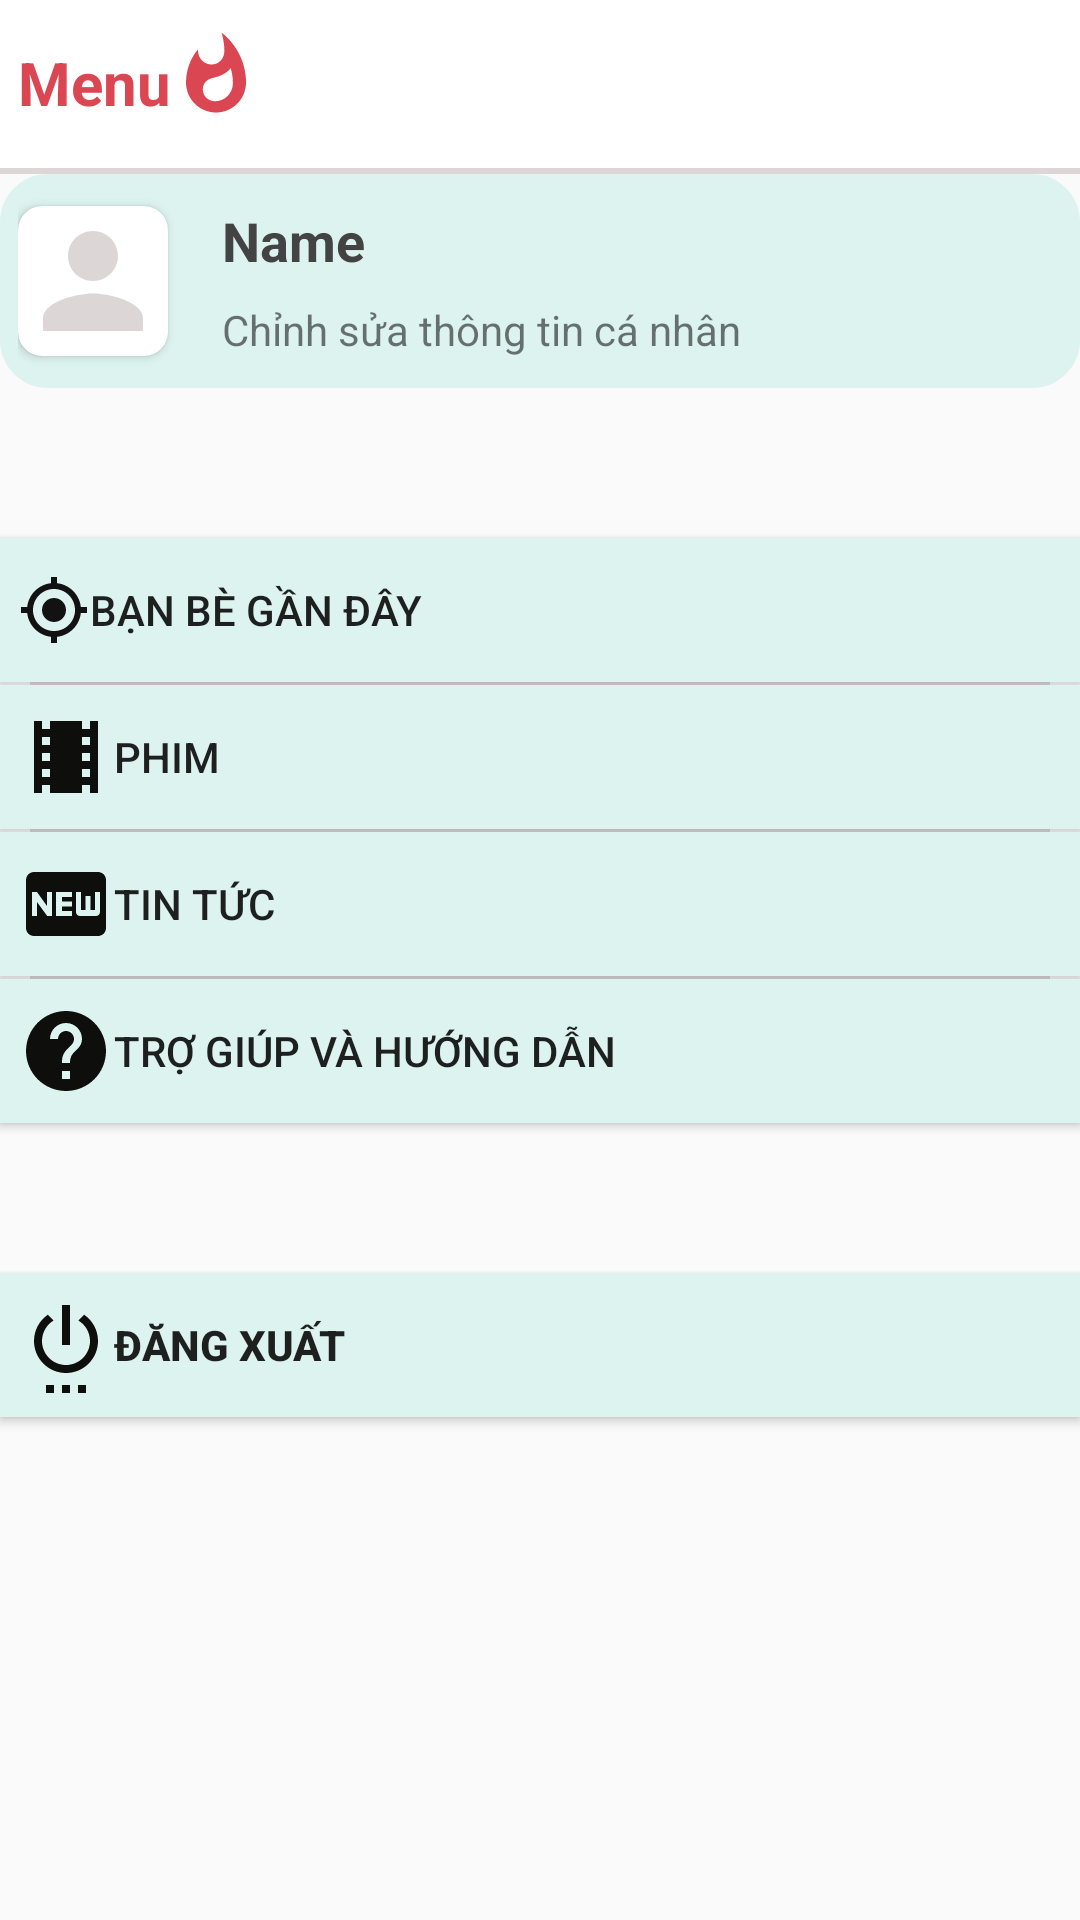

Android layout source for this screen:
<!-- AndroidManifest.xml: application theme AppTheme -->
<!-- res/layout/fragment_setting.xml -->
<?xml version="1.0" encoding="utf-8"?>
<androidx.constraintlayout.widget.ConstraintLayout xmlns:android="http://schemas.android.com/apk/res/android"
    xmlns:app="http://schemas.android.com/apk/res-auto"
    android:layout_width="match_parent"
    android:layout_height="match_parent">

    <include
        android:id="@+id/tbHeader"
        layout="@layout/app_bar_main"
        app:layout_constraintTop_toTopOf="parent" />

    <TextView
        android:id="@+id/tvNameApp"
        android:layout_width="wrap_content"
        android:layout_height="wrap_content"
        android:layout_marginStart="6dp"
        android:layout_marginTop="14dp"
        android:text="Menu"
        android:textColor="@color/pink"
        android:textSize="20sp"
        android:textStyle="bold"
        app:layout_constraintStart_toStartOf="parent"
        app:layout_constraintTop_toTopOf="parent" />

    <ImageView
        android:layout_width="30dp"
        android:layout_height="30dp"
        android:layout_marginTop="10dp"
        android:background="@drawable/ic_logo_24dp"
        app:layout_constraintStart_toEndOf="@+id/tvNameApp"
        app:layout_constraintTop_toTopOf="parent" />

    <LinearLayout
        android:id="@+id/llInformation"
        android:layout_width="match_parent"
        android:layout_height="wrap_content"
        android:background="@drawable/btn_status"
        android:orientation="horizontal"
        android:padding="6dp"
        app:layout_constraintStart_toStartOf="parent"
        app:layout_constraintTop_toBottomOf="@+id/tbHeader">

        <androidx.cardview.widget.CardView
            android:id="@+id/cvImageUser"
            android:layout_width="50dp"
            android:layout_height="50dp"
            android:layout_gravity="center_vertical"
            app:cardCornerRadius="8dp">

            <ImageView
                android:id="@+id/ivUser"
                android:layout_width="50dp"
                android:layout_height="50dp"
                android:src="@drawable/ic_person" />
        </androidx.cardview.widget.CardView>

        <LinearLayout

            android:layout_width="wrap_content"
            android:layout_height="wrap_content"
            android:orientation="vertical">

            <TextView
                android:id="@+id/tvNameUserSetting"
                style="@style/welcome_text_large"
                android:layout_width="wrap_content"
                android:layout_height="wrap_content"
                android:layout_marginLeft="14dp"
                android:padding="4dp"
                android:text="Name"
                android:textSize="18sp" />

            <TextView
                android:layout_width="wrap_content"
                android:layout_height="wrap_content"
                android:layout_marginLeft="14dp"
                android:padding="4dp"
                android:text="Chỉnh sửa thông tin cá nhân"
                android:textSize="14sp" />
        </LinearLayout>
    </LinearLayout>

    <View
        android:id="@+id/v1"
        android:layout_width="match_parent"
        android:layout_height="50dp"
        app:layout_constraintEnd_toEndOf="parent"
        app:layout_constraintStart_toStartOf="parent"
        app:layout_constraintTop_toBottomOf="@+id/llInformation" />

    <Button
        android:id="@+id/btnYouNearHear"
        android:layout_width="match_parent"
        android:layout_height="wrap_content"
        android:background="@drawable/click_rv"
        android:drawableLeft="@drawable/ic_gps"
        android:gravity="center_vertical"
        android:orientation="horizontal"
        android:padding="6dp"
        android:text="Bạn bè gần đây"
        app:layout_constraintStart_toStartOf="parent"
        app:layout_constraintTop_toBottomOf="@+id/v1"></Button>

    <View
        android:id="@+id/v2"
        android:layout_width="match_parent"
        android:layout_height="1dp"
        android:layout_marginLeft="10dp"
        android:layout_marginRight="10dp"
        android:background="@color/gray"
        app:layout_constraintEnd_toEndOf="parent"
        app:layout_constraintStart_toStartOf="parent"
        app:layout_constraintTop_toBottomOf="@+id/btnYouNearHear" />

    <Button
        android:id="@+id/btnMovie"
        android:layout_width="match_parent"
        android:layout_height="wrap_content"
        android:background="@drawable/click_rv"
        android:drawableLeft="@drawable/ic_local_movies"
        android:gravity="center_vertical"
        android:orientation="horizontal"
        android:padding="6dp"
        android:text="Phim"
        app:layout_constraintStart_toStartOf="parent"
        app:layout_constraintTop_toBottomOf="@+id/v2"></Button>

    <View
        android:id="@+id/v3"
        android:layout_width="match_parent"
        android:layout_height="1dp"
        android:layout_marginLeft="10dp"
        android:layout_marginRight="10dp"
        android:background="@color/gray"
        app:layout_constraintEnd_toEndOf="parent"
        app:layout_constraintStart_toStartOf="parent"
        app:layout_constraintTop_toBottomOf="@+id/btnMovie" />

    <Button
        android:id="@+id/btnNewSpaper"
        android:layout_width="match_parent"
        android:layout_height="wrap_content"
        android:background="@drawable/click_rv"
        android:drawableLeft="@drawable/ic_newspaper"
        android:gravity="center_vertical"
        android:padding="6dp"
        android:text="Tin tức"
        app:layout_constraintStart_toStartOf="parent"
        app:layout_constraintTop_toBottomOf="@+id/v3"></Button>

    <View
        android:id="@+id/v4"
        android:layout_width="match_parent"
        android:layout_height="1dp"
        android:layout_marginLeft="10dp"
        android:layout_marginRight="10dp"
        android:background="@color/gray"
        app:layout_constraintEnd_toEndOf="parent"
        app:layout_constraintStart_toStartOf="parent"
        app:layout_constraintTop_toBottomOf="@+id/btnNewSpaper" />

    <Button
        android:id="@+id/btnHelp"
        android:layout_width="match_parent"
        android:layout_height="wrap_content"
        android:background="@drawable/click_rv"
        android:drawableLeft="@drawable/ic_help"
        android:gravity="center_vertical"
        android:padding="6dp"
        android:text="Trợ giúp và Hướng dẫn"
        app:layout_constraintStart_toStartOf="parent"
        app:layout_constraintTop_toBottomOf="@+id/v4"></Button>

    <View
        android:id="@+id/v5"
        android:layout_width="match_parent"
        android:layout_height="50dp"
        app:layout_constraintEnd_toEndOf="parent"
        app:layout_constraintStart_toStartOf="parent"
        app:layout_constraintTop_toBottomOf="@+id/btnHelp" />

    <Button
        android:id="@+id/btnLogOut"
        android:layout_width="match_parent"
        android:layout_height="wrap_content"
        android:background="@drawable/click_rv"
        android:drawableLeft="@drawable/ic_logout"
        android:gravity="center_vertical"
        android:padding="6dp"
        android:text="Đăng xuất"
        android:textStyle="bold"
        app:layout_constraintTop_toBottomOf="@id/v5" />
</androidx.constraintlayout.widget.ConstraintLayout>
<!-- res/layout/app_bar_main.xml (included above) -->
<?xml version="1.0" encoding="utf-8"?>
<LinearLayout
    xmlns:android="http://schemas.android.com/apk/res/android"
    xmlns:tools="http://schemas.android.com/tools"
    android:layout_width="match_parent"
    android:layout_height="wrap_content"
    tools:context=".MainActivity">
    <com.google.android.material.appbar.AppBarLayout
        xmlns:app="http://schemas.android.com/apk/res-auto"
        app:layout_constraintTop_toTopOf="parent"
        android:fitsSystemWindows="true"
        android:layout_width="match_parent"
        android:layout_height="wrap_content">
        <androidx.appcompat.widget.Toolbar
            android:id="@+id/toolbar_main"
            android:layout_width="match_parent"
            android:layout_height="?attr/actionBarSize"
            android:background="@color/white"
            app:layout_scrollFlags="scroll|enterAlways"/>
        <View
            android:layout_width="match_parent"
            android:layout_height="2dp"
            android:background="@color/gray"/>
    </com.google.android.material.appbar.AppBarLayout>
</LinearLayout>
<!-- resources referenced by this layout -->
<resources>
  <color name="gray">#DCD6D7</color>
  <color name="pink">#db4653</color>
  <color name="white">#ffffff</color>
  <!-- drawable click_rv (drawable) -->
  <ripple xmlns:android="http://schemas.android.com/apk/res/android"
      android:color="?android:colorControlHighlight">
      <item>
          <shape android:shape="rectangle">
              <solid android:color="@color/white_green" />
          </shape>
      </item>
  </ripple>
  <!-- drawable ic_gps (drawable) -->
  <vector android:height="24dp" android:tint="@color/black"
      android:viewportHeight="24.0" android:viewportWidth="24.0"
      android:width="24dp" xmlns:android="http://schemas.android.com/apk/res/android">
      <path android:fillColor="#FF000000" android:pathData="M12,8c-2.21,0 -4,1.79 -4,4s1.79,4 4,4 4,-1.79 4,-4 -1.79,-4 -4,-4zM20.94,11c-0.46,-4.17 -3.77,-7.48 -7.94,-7.94L13,1h-2v2.06C6.83,3.52 3.52,6.83 3.06,11L1,11v2h2.06c0.46,4.17 3.77,7.48 7.94,7.94L11,23h2v-2.06c4.17,-0.46 7.48,-3.77 7.94,-7.94L23,13v-2h-2.06zM12,19c-3.87,0 -7,-3.13 -7,-7s3.13,-7 7,-7 7,3.13 7,7 -3.13,7 -7,7z"/>
  </vector>
  <!-- drawable ic_help (drawable) -->
  <vector android:height="32dp" android:tint="#0E0E0C"
      android:viewportHeight="24.0" android:viewportWidth="24.0"
      android:width="32dp" xmlns:android="http://schemas.android.com/apk/res/android">
      <path android:fillColor="#FF000000" android:pathData="M12,2C6.48,2 2,6.48 2,12s4.48,10 10,10 10,-4.48 10,-10S17.52,2 12,2zM13,19h-2v-2h2v2zM15.07,11.25l-0.9,0.92C13.45,12.9 13,13.5 13,15h-2v-0.5c0,-1.1 0.45,-2.1 1.17,-2.83l1.24,-1.26c0.37,-0.36 0.59,-0.86 0.59,-1.41 0,-1.1 -0.9,-2 -2,-2s-2,0.9 -2,2L8,9c0,-2.21 1.79,-4 4,-4s4,1.79 4,4c0,0.88 -0.36,1.68 -0.93,2.25z"/>
  </vector>
  <!-- drawable ic_local_movies (drawable) -->
  <vector android:height="32dp" android:tint="#0E0E0C"
      android:viewportHeight="24.0" android:viewportWidth="24.0"
      android:width="32dp" xmlns:android="http://schemas.android.com/apk/res/android">
      <path android:fillColor="#FF000000" android:pathData="M18,3v2h-2L16,3L8,3v2L6,5L6,3L4,3v18h2v-2h2v2h8v-2h2v2h2L20,3h-2zM8,17L6,17v-2h2v2zM8,13L6,13v-2h2v2zM8,9L6,9L6,7h2v2zM18,17h-2v-2h2v2zM18,13h-2v-2h2v2zM18,9h-2L16,7h2v2z"/>
  </vector>
  <!-- drawable ic_logout (drawable) -->
  <vector android:height="32dp" android:tint="#0E0E0C"
      android:viewportHeight="24.0" android:viewportWidth="24.0"
      android:width="32dp" xmlns:android="http://schemas.android.com/apk/res/android">
      <path android:fillColor="#FF000000" android:pathData="M7,24h2v-2L7,22v2zM11,24h2v-2h-2v2zM13,2h-2v10h2L13,2zM16.56,4.44l-1.45,1.45C16.84,6.94 18,8.83 18,11c0,3.31 -2.69,6 -6,6s-6,-2.69 -6,-6c0,-2.17 1.16,-4.06 2.88,-5.12L7.44,4.44C5.36,5.88 4,8.28 4,11c0,4.42 3.58,8 8,8s8,-3.58 8,-8c0,-2.72 -1.36,-5.12 -3.44,-6.56zM15,24h2v-2h-2v2z"/>
  </vector>
  <!-- drawable ic_person (drawable) -->
  <vector android:height="24dp" android:tint="#DCD6D7"
      android:viewportHeight="24.0" android:viewportWidth="24.0"
      android:width="24dp" xmlns:android="http://schemas.android.com/apk/res/android">
      <path android:fillColor="#FF000000" android:pathData="M12,12c2.21,0 4,-1.79 4,-4s-1.79,-4 -4,-4 -4,1.79 -4,4 1.79,4 4,4zM12,14c-2.67,0 -8,1.34 -8,4v2h16v-2c0,-2.66 -5.33,-4 -8,-4z"/>
  </vector>
  <style name="welcome_text_large">
      <item name="android:layout_height">wrap_content</item>
      <item name="android:layout_width">match_parent</item>
      <item name="android:textStyle">bold</item>
      <item name="android:textColor">@color/black_text</item>
  </style>
  <style name="AppTheme" parent="Theme.AppCompat.Light.NoActionBar">
          
          <item name="colorPrimary">@color/colorPrimary</item>
          <item name="colorPrimaryDark">@color/pink</item>
          <item name="colorAccent">@color/colorAccent</item>
      </style>
  <color name="pink_nhat">#fdade0</color>
  <color name="white_green">#DDF3F0</color>
  <color name="black">#131212</color>
  <color name="black_text">#434343</color>
  <color name="colorPrimary">#6200EE</color>
  <color name="colorAccent">#03DAC5</color>
</resources>
